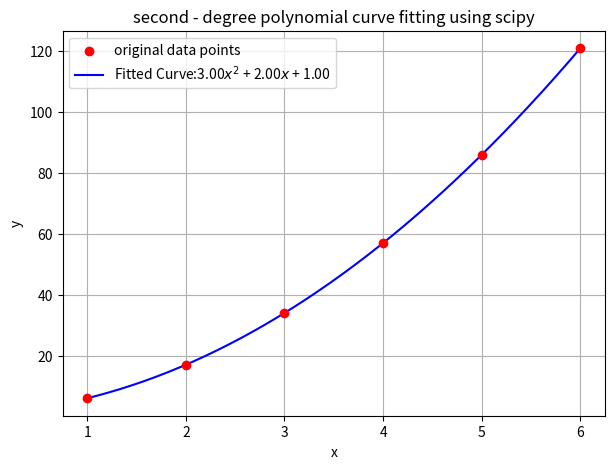

This figure's Python source:
import numpy as np
import matplotlib.pyplot as plt
from scipy.optimize import curve_fit

x_data =np.array([1,2,3,4,5,6])
y_data =np.array([6,17,34,57,86,121])

def poly2(x,a,b,c):
    return a*x**2 + b*x +c
    
params, covariance = curve_fit(poly2,x_data,y_data)
a,b,c = params

print(f"Fitted polynomial Equation:y={a:.4f}x^2 + {b:.4f}x + {c:.4f}")

x_dense =np.linspace(1,6,200)
y_dense= poly2(x_dense,a,b,c)

plt.figure(figsize=(7,5))
plt.scatter(x_data,y_data, color='red', label='original data points',zorder=5)
plt.plot(x_dense,y_dense, color='blue', label=f'Fitted Curve:{a:.2f}$x^2$ + {b:.2f}$x$ + {c:.2f}')
plt.xlabel('x')
plt.ylabel('y')
plt.title('second - degree polynomial curve fitting using scipy')
plt.legend()
plt.grid(True)
plt.show()
